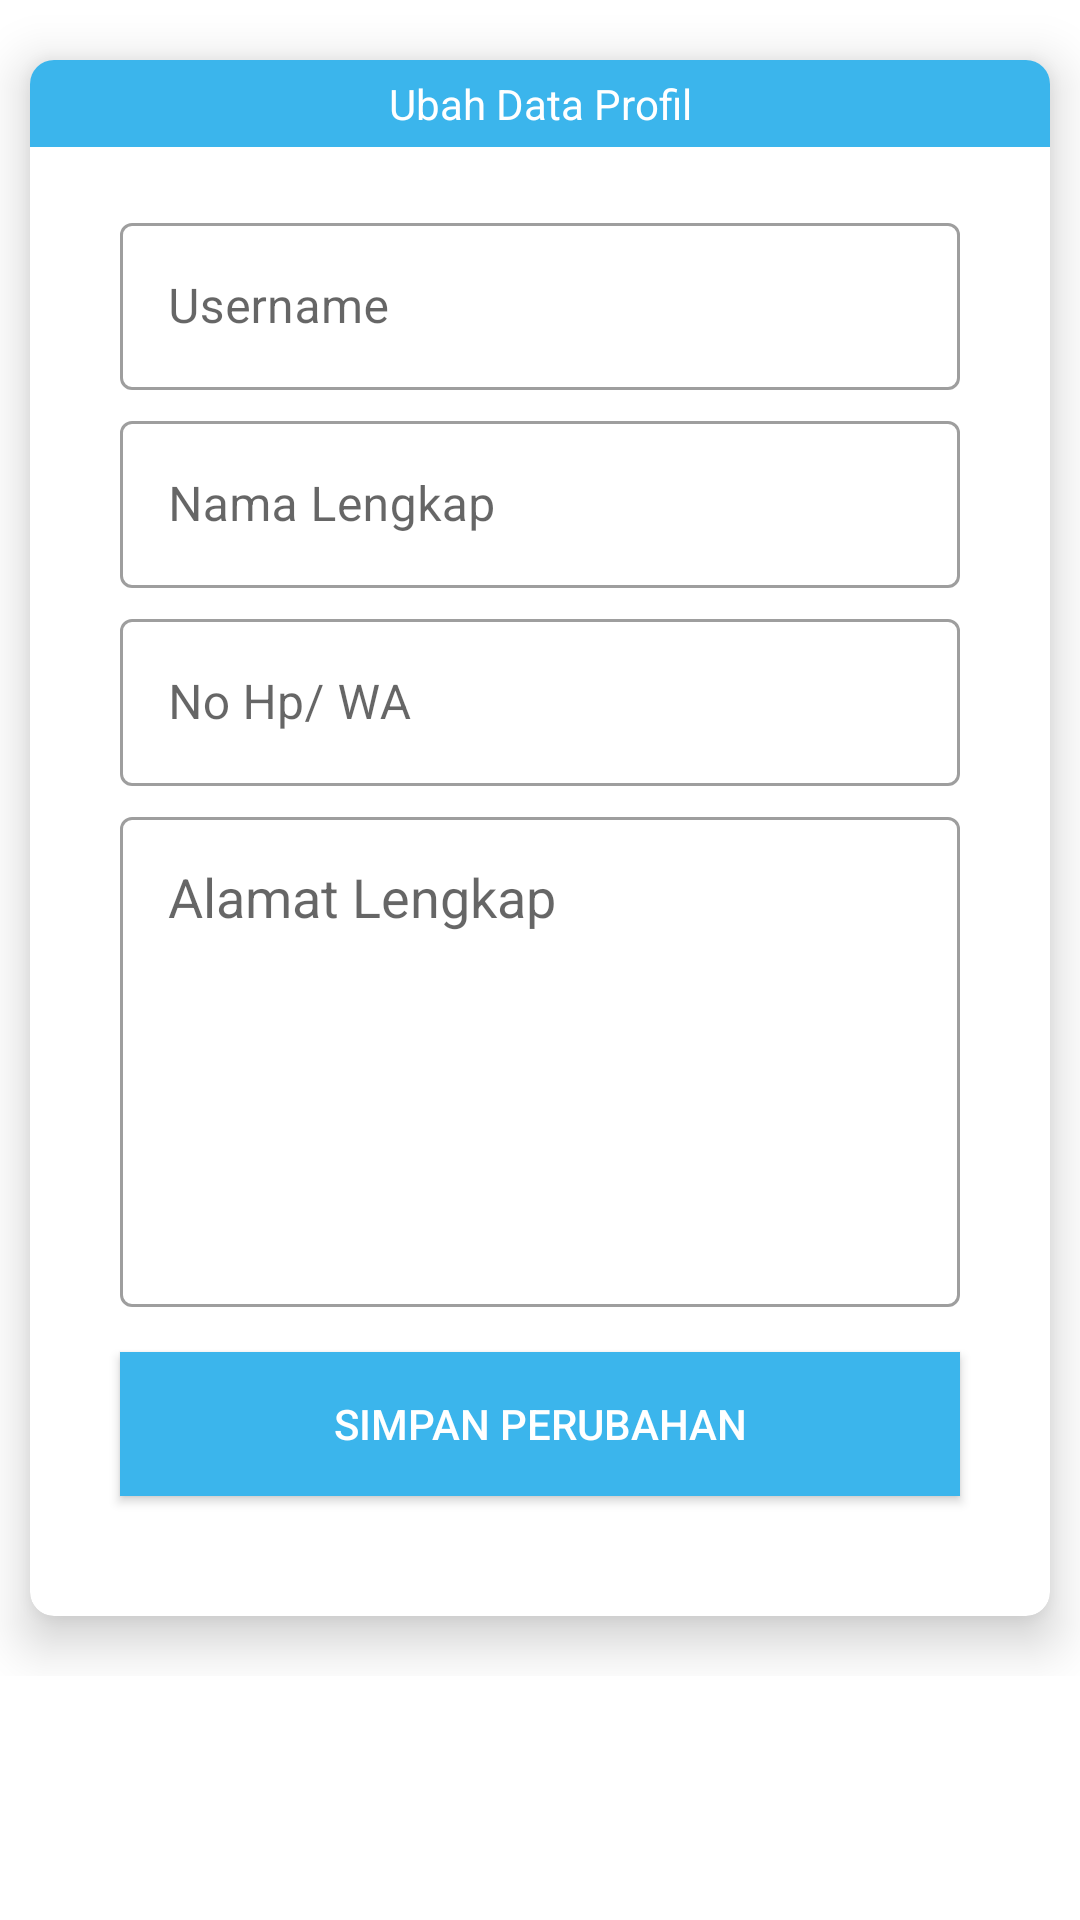

This screen was rendered from an Android layout file. Write that file and the resources it references.
<!-- AndroidManifest.xml: application theme Theme.AplikasiLoginRegister -->
<!-- res/layout/activity_ubah_profil.xml -->
<?xml version="1.0" encoding="utf-8"?>
<FrameLayout xmlns:android="http://schemas.android.com/apk/res/android"
    xmlns:tools="http://schemas.android.com/tools"
    android:layout_width="match_parent"
    android:layout_height="match_parent"
    xmlns:app="http://schemas.android.com/apk/res-auto"
    tools:context=".ProfilActivity">

    <ScrollView
        android:layout_width="match_parent"
        android:layout_height="match_parent">

        <LinearLayout
            android:layout_width="match_parent"
            android:layout_height="wrap_content"
            android:orientation="vertical">

            <androidx.cardview.widget.CardView
                android:layout_width="match_parent"
                android:layout_height="wrap_content"
                android:layout_marginTop="20dp"
                android:layout_marginLeft="10dp"
                android:layout_marginRight="10dp"
                app:cardCornerRadius="8dp"
                app:cardElevation="10dp"
                android:layout_marginBottom="20dp">

                <LinearLayout
                    android:layout_width="match_parent"
                    android:layout_height="wrap_content"
                    android:orientation="vertical"
                    android:layout_marginBottom="20dp">


                    <TextView
                        android:layout_width="match_parent"
                        android:layout_height="wrap_content"
                        android:text="Ubah Data Profil"
                        android:textAlignment="center"
                        android:background="#3BB5EC"
                        android:textColor="#fff"
                        android:padding="5dp"/>

                    <com.google.android.material.textfield.TextInputLayout
                        android:layout_width="match_parent"
                        android:layout_height="wrap_content"
                        style="@style/Widget.MaterialComponents.TextInputLayout.OutlinedBox"
                        android:layout_marginRight="30dp"
                        android:layout_marginLeft="30dp"
                        android:layout_marginTop="20dp">


                        <EditText
                            android:layout_width="match_parent"
                            android:layout_height="wrap_content"
                            android:id="@+id/userName"
                            android:hint="Username"
                            android:inputType="textPersonName" />


                    </com.google.android.material.textfield.TextInputLayout>

                    <com.google.android.material.textfield.TextInputLayout
                        android:layout_width="match_parent"
                        android:layout_height="wrap_content"
                        style="@style/Widget.MaterialComponents.TextInputLayout.OutlinedBox"
                        android:layout_marginRight="30dp"
                        android:layout_marginLeft="30dp"
                        android:layout_marginTop="5dp">
                        <EditText
                            android:layout_width="match_parent"
                            android:layout_height="wrap_content"
                            android:id="@+id/nama"
                            android:hint="Nama Lengkap"
                            android:inputType="text|textNoSuggestions" />
                    </com.google.android.material.textfield.TextInputLayout>
                    <com.google.android.material.textfield.TextInputLayout
                        android:layout_width="match_parent"
                        android:layout_height="wrap_content"
                        style="@style/Widget.MaterialComponents.TextInputLayout.OutlinedBox"
                        android:layout_marginRight="30dp"
                        android:layout_marginLeft="30dp"
                        android:layout_marginTop="5dp">
                        <EditText
                            android:layout_width="match_parent"
                            android:layout_height="wrap_content"
                            android:id="@+id/notelp"
                            android:hint="No Hp/ WA"
                            android:maxLength="13"
                            android:inputType="number" />
                    </com.google.android.material.textfield.TextInputLayout>
                    <com.google.android.material.textfield.TextInputLayout
                        android:layout_width="match_parent"
                        android:layout_height="wrap_content"
                        style="@style/Widget.MaterialComponents.TextInputLayout.OutlinedBox"
                        android:layout_marginRight="30dp"
                        android:layout_marginLeft="30dp"
                        android:layout_marginTop="5dp">
                        <EditText
                            android:layout_width="match_parent"
                            android:layout_height="wrap_content"
                            android:id="@+id/alamat"
                            android:gravity="top|left"
                            android:inputType="textMultiLine"
                            android:overScrollMode="always"
                            android:scrollbarStyle="insideInset"
                            android:scrollbars="vertical"
                            android:lines="6"
                            android:hint="Alamat Lengkap"
                            android:textAppearance="?android:attr/textAppearanceMedium"
                            android:scrollHorizontally="false"/>
                    </com.google.android.material.textfield.TextInputLayout>
                    <Button
                        android:layout_width="match_parent"
                        android:layout_height="wrap_content"
                        android:id="@+id/btnUpdateAccount"
                        android:text="Simpan Perubahan"
                        android:layout_marginTop="15dp"
                        android:layout_marginLeft="30dp"
                        android:layout_marginRight="30dp"
                        android:textColor="#fff"
                        android:background="#3BB5EC"
                        android:layout_marginBottom="20dp"/>
                </LinearLayout>


            </androidx.cardview.widget.CardView>

        </LinearLayout>


    </ScrollView>

</FrameLayout>
<!-- resources referenced by this layout -->
<resources>
  <style name="Theme.AplikasiLoginRegister" parent="Theme.MaterialComponents.DayNight.DarkActionBar">
          
          <item name="colorPrimary">@color/colorPrimary</item>
          <item name="colorPrimaryVariant">@color/colorPrimaryDark</item>
          <item name="colorAccent">@color/colorAccent</item>
          
          <item name="colorSecondary">@color/colorPrimary</item>
          <item name="colorSecondaryVariant">@color/colorPrimaryDark</item>
          <item name="colorOnSecondary">@color/colorAccent</item>
          
          <item name="android:statusBarColor" tools:targetApi="l">?attr/colorPrimary</item>
          
      </style>
  <color name="colorPrimary">#e7008a</color>
  <color name="colorPrimaryDark">#e7008a</color>
  <color name="colorAccent">#D81B60</color>
</resources>
